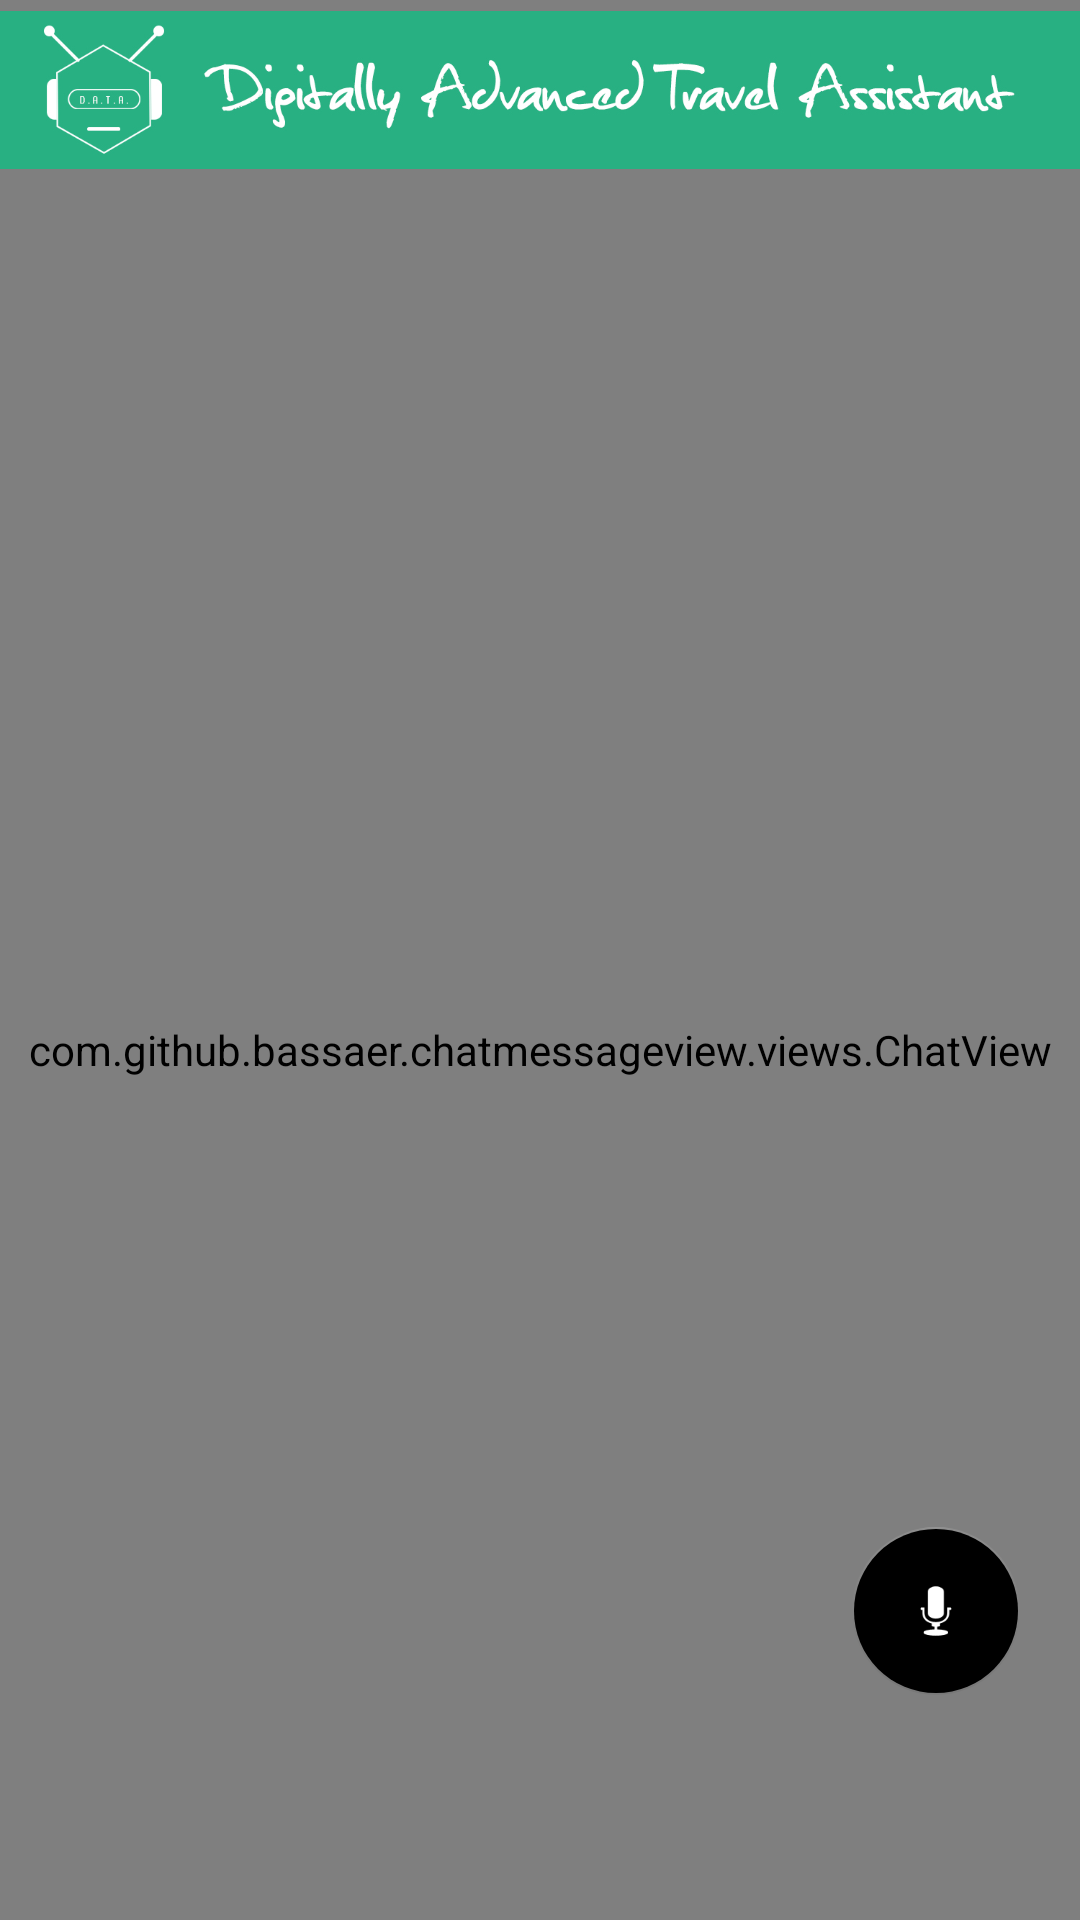

Here is an Android app screen rendered from its layout file. Give the layout XML and the strings, colors and styles it references.
<!-- AndroidManifest.xml: application theme AppTheme -->
<!-- res/layout/activity_chat_board.xml -->
<?xml version="1.0" encoding="utf-8"?>
<RelativeLayout xmlns:android="http://schemas.android.com/apk/res/android"
    xmlns:app="http://schemas.android.com/apk/res-auto"
    xmlns:tools="http://schemas.android.com/tools"
    android:layout_width="match_parent"
    android:layout_height="match_parent"
    tools:context="blog.a0x00.data.ChatBoard"
    android:fitsSystemWindows="true"
    android:background="@drawable/bgchat"
    android:id="@+id/root_layout"
    android:orientation="vertical">

    <com.github.bassaer.chatmessageview.views.ChatView
        android:id="@+id/chat_view"
        android:layout_width="match_parent"
        android:layout_height="match_parent"
        android:background="@android:color/transparent"
        android:paddingTop="60dp" />

    <android.support.design.widget.FloatingActionButton
        android:id="@+id/floatingActionButton"
        android:layout_width="wrap_content"
        android:layout_height="wrap_content"
        android:layout_alignParentBottom="true"
        android:layout_alignParentRight="true"
        android:layout_marginBottom="75dp"
        android:layout_marginRight="20dp"
        android:layout_weight="1"
        android:clickable="true"
        app:backgroundTint="@color/red500"
        app:elevation="@dimen/font_normal"
        app:fabSize="normal"
        app:srcCompat="@drawable/ic_action_landscape" />

    <ImageView
        android:layout_width="wrap_content"
        android:layout_height="60dp"
        android:src="@drawable/banner"
        android:layout_gravity="bottom"
        android:layout_alignParentEnd="true" />

</RelativeLayout>
<!-- resources referenced by this layout -->
<resources>
  <!-- drawable banner: jpg bitmap (drawable, 106311 bytes) -->
  <!-- drawable bgchat: jpg bitmap (drawable, 801856 bytes) -->
  <!-- drawable ic_action_landscape (drawable) -->
  <?xml version="1.0" encoding="utf-8"?>
  <bitmap xmlns:android="http://schemas.android.com/apk/res/android"
      android:src="@android:drawable/ic_btn_speak_now"
      android:tint="#ffffff" />
  <style name="AppTheme" parent="Theme.AppCompat.Light.NoActionBar">
  <item name="android:colorPrimary">@color/colorPrimary</item>
  <item name="android:colorPrimaryDark">@color/colorPrimaryDark</item>
  <item name="android:colorAccent">@color/colorAccent</item>    
  <item name="android:windowTranslucentNavigation">true</item>
  <item name="android:windowTranslucentStatus">true</item>
  </style>
  <color name="colorPrimary">#3F51B5</color>
  <color name="colorPrimaryDark">#303F9F</color>
  <color name="colorAccent">#FF4081</color>
</resources>
